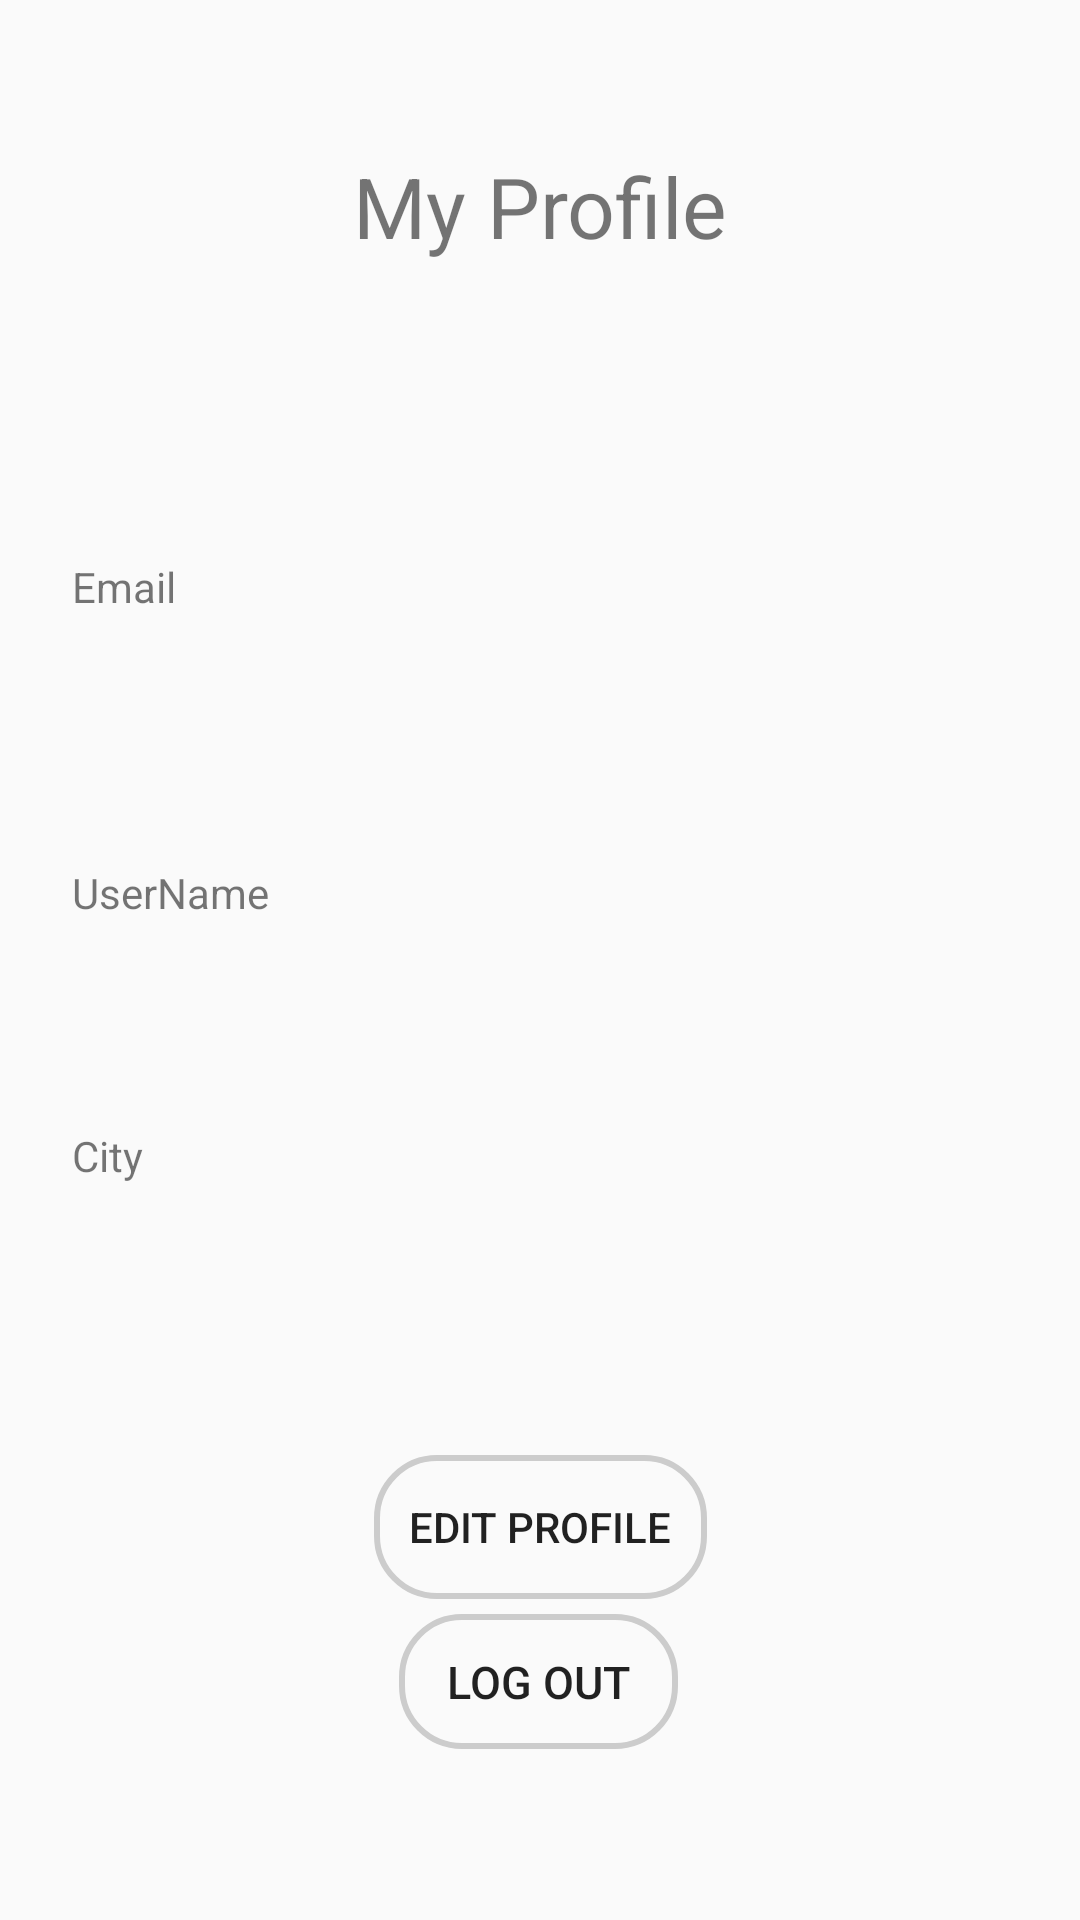

This screen was rendered from an Android layout file. Write that file and the resources it references.
<!-- AndroidManifest.xml: application theme AppTheme -->
<!-- res/layout/fragment_notifications.xml -->
<?xml version="1.0" encoding="utf-8"?>
<androidx.constraintlayout.widget.ConstraintLayout xmlns:android="http://schemas.android.com/apk/res/android"
    xmlns:app="http://schemas.android.com/apk/res-auto"
    xmlns:tools="http://schemas.android.com/tools"
    android:layout_width="match_parent"
    android:layout_height="match_parent"
    tools:context=".ui.notifications.NotificationsFragment">


    <TextView
        android:id="@+id/text_notifications"
        android:layout_width="match_parent"
        android:layout_height="wrap_content"
        android:text="My Profile"
        android:textAlignment="center"
        android:textSize="28sp"
        app:layout_constraintBottom_toBottomOf="parent"
        app:layout_constraintEnd_toEndOf="parent"
        app:layout_constraintHorizontal_bias="0.0"
        app:layout_constraintStart_toStartOf="parent"
        app:layout_constraintTop_toTopOf="parent"
        app:layout_constraintVertical_bias="0.083" />

    <Button
        android:id="@+id/logOut_btn"
        android:layout_width="93dp"
        android:layout_height="45dp"
        android:layout_centerHorizontal="true"
        android:layout_marginLeft="16dp"
        android:layout_marginRight="16dp"
        android:background="@drawable/customborder"
        android:text="Log Out"
        android:textSize="15sp"
        app:layout_constraintBottom_toBottomOf="parent"
        app:layout_constraintEnd_toEndOf="parent"
        app:layout_constraintHorizontal_bias="0.498"
        app:layout_constraintStart_toStartOf="parent"
        app:layout_constraintTop_toBottomOf="@+id/editProfile_btn"
        app:layout_constraintVertical_bias="0.082" />

    <TextView
        android:id="@+id/tv_userEmail"
        android:layout_width="match_parent"
        android:layout_height="wrap_content"
        android:layout_marginStart="16dp"
        android:layout_marginEnd="16dp"
        android:layout_marginBottom="288dp"
        android:textSize="22sp"
        app:layout_constraintBottom_toBottomOf="parent"
        app:layout_constraintEnd_toEndOf="parent"
        app:layout_constraintHorizontal_bias="0.0"
        app:layout_constraintStart_toStartOf="parent"
        app:layout_constraintTop_toBottomOf="@+id/textView10"
        app:layout_constraintVertical_bias="0.0" />

    <TextView
        android:id="@+id/tv_userName"
        android:layout_width="match_parent"
        android:layout_height="wrap_content"
        android:layout_marginStart="16dp"
        android:layout_marginEnd="16dp"
        android:textSize="22sp"
        app:layout_constraintBottom_toBottomOf="parent"
        app:layout_constraintEnd_toEndOf="parent"
        app:layout_constraintHorizontal_bias="0.0"
        app:layout_constraintStart_toStartOf="parent"
        app:layout_constraintTop_toBottomOf="@+id/textView11"
        app:layout_constraintVertical_bias="0.0" />

    <TextView
        android:id="@+id/tv_city"
        android:layout_width="match_parent"
        android:layout_height="wrap_content"
        android:layout_marginStart="16dp"
        android:layout_marginEnd="16dp"
        android:textSize="22sp"
        app:layout_constraintBottom_toBottomOf="parent"
        app:layout_constraintEnd_toEndOf="parent"
        app:layout_constraintHorizontal_bias="0.0"
        app:layout_constraintStart_toStartOf="parent"
        app:layout_constraintTop_toBottomOf="@+id/textView12"
        app:layout_constraintVertical_bias="0.0" />

    <Button
        android:id="@+id/editProfile_btn"
        android:layout_width="111dp"
        android:layout_height="48dp"
        android:layout_marginLeft="16dp"
        android:layout_marginRight="16dp"
        android:background="@drawable/customborder"
        android:text="Edit profile"
        app:layout_constraintBottom_toBottomOf="parent"
        app:layout_constraintEnd_toEndOf="parent"
        app:layout_constraintStart_toStartOf="parent"
        app:layout_constraintTop_toBottomOf="@+id/tv_city"
        app:layout_constraintVertical_bias="0.352" />

    <TextView
        android:id="@+id/textView10"
        android:layout_width="wrap_content"
        android:layout_height="wrap_content"
        android:layout_marginStart="24dp"
        android:text="Email"
        app:layout_constraintBottom_toBottomOf="parent"
        app:layout_constraintEnd_toEndOf="parent"
        app:layout_constraintHorizontal_bias="0.0"
        app:layout_constraintStart_toStartOf="parent"
        app:layout_constraintTop_toBottomOf="@+id/text_notifications"
        app:layout_constraintVertical_bias="0.185" />

    <TextView
        android:id="@+id/textView11"
        android:layout_width="wrap_content"
        android:layout_height="wrap_content"
        android:layout_marginStart="24dp"
        android:layout_marginTop="32dp"
        android:text="UserName"
        app:layout_constraintBottom_toBottomOf="parent"
        app:layout_constraintEnd_toEndOf="parent"
        app:layout_constraintHorizontal_bias="0.0"
        app:layout_constraintStart_toStartOf="parent"
        app:layout_constraintTop_toBottomOf="@+id/tv_userEmail"
        app:layout_constraintVertical_bias="0.061" />

    <TextView
        android:id="@+id/textView12"
        android:layout_width="44dp"
        android:layout_height="22dp"
        android:layout_marginStart="24dp"
        android:layout_marginTop="32dp"
        android:text="City"
        app:layout_constraintBottom_toBottomOf="parent"
        app:layout_constraintEnd_toEndOf="parent"
        app:layout_constraintHorizontal_bias="0.0"
        app:layout_constraintStart_toStartOf="parent"
        app:layout_constraintTop_toBottomOf="@+id/tv_userName"
        app:layout_constraintVertical_bias="0.029" />
</androidx.constraintlayout.widget.ConstraintLayout>
<!-- resources referenced by this layout -->
<resources>
  <!-- drawable customborder (drawable) -->
  <?xml version="1.0" encoding="utf-8"?>
  <shape xmlns:android="http://schemas.android.com/apk/res/android" android:shape="rectangle">
      <corners android:radius="20dp"/>
      <padding android:left="10dp" android:right="10dp" android:top="10dp" android:bottom="10dp"/>
      <stroke android:width="2dp" android:color="#CCCCCC"/>
  </shape>
  <style name="AppTheme" parent="Theme.AppCompat.Light.DarkActionBar">
          
          <item name="colorPrimary">#5DBCD2</item>
          <item name="colorPrimaryDark">#434343</item>
          <item name="colorAccent">#5DBCD2</item>
      </style>
</resources>
